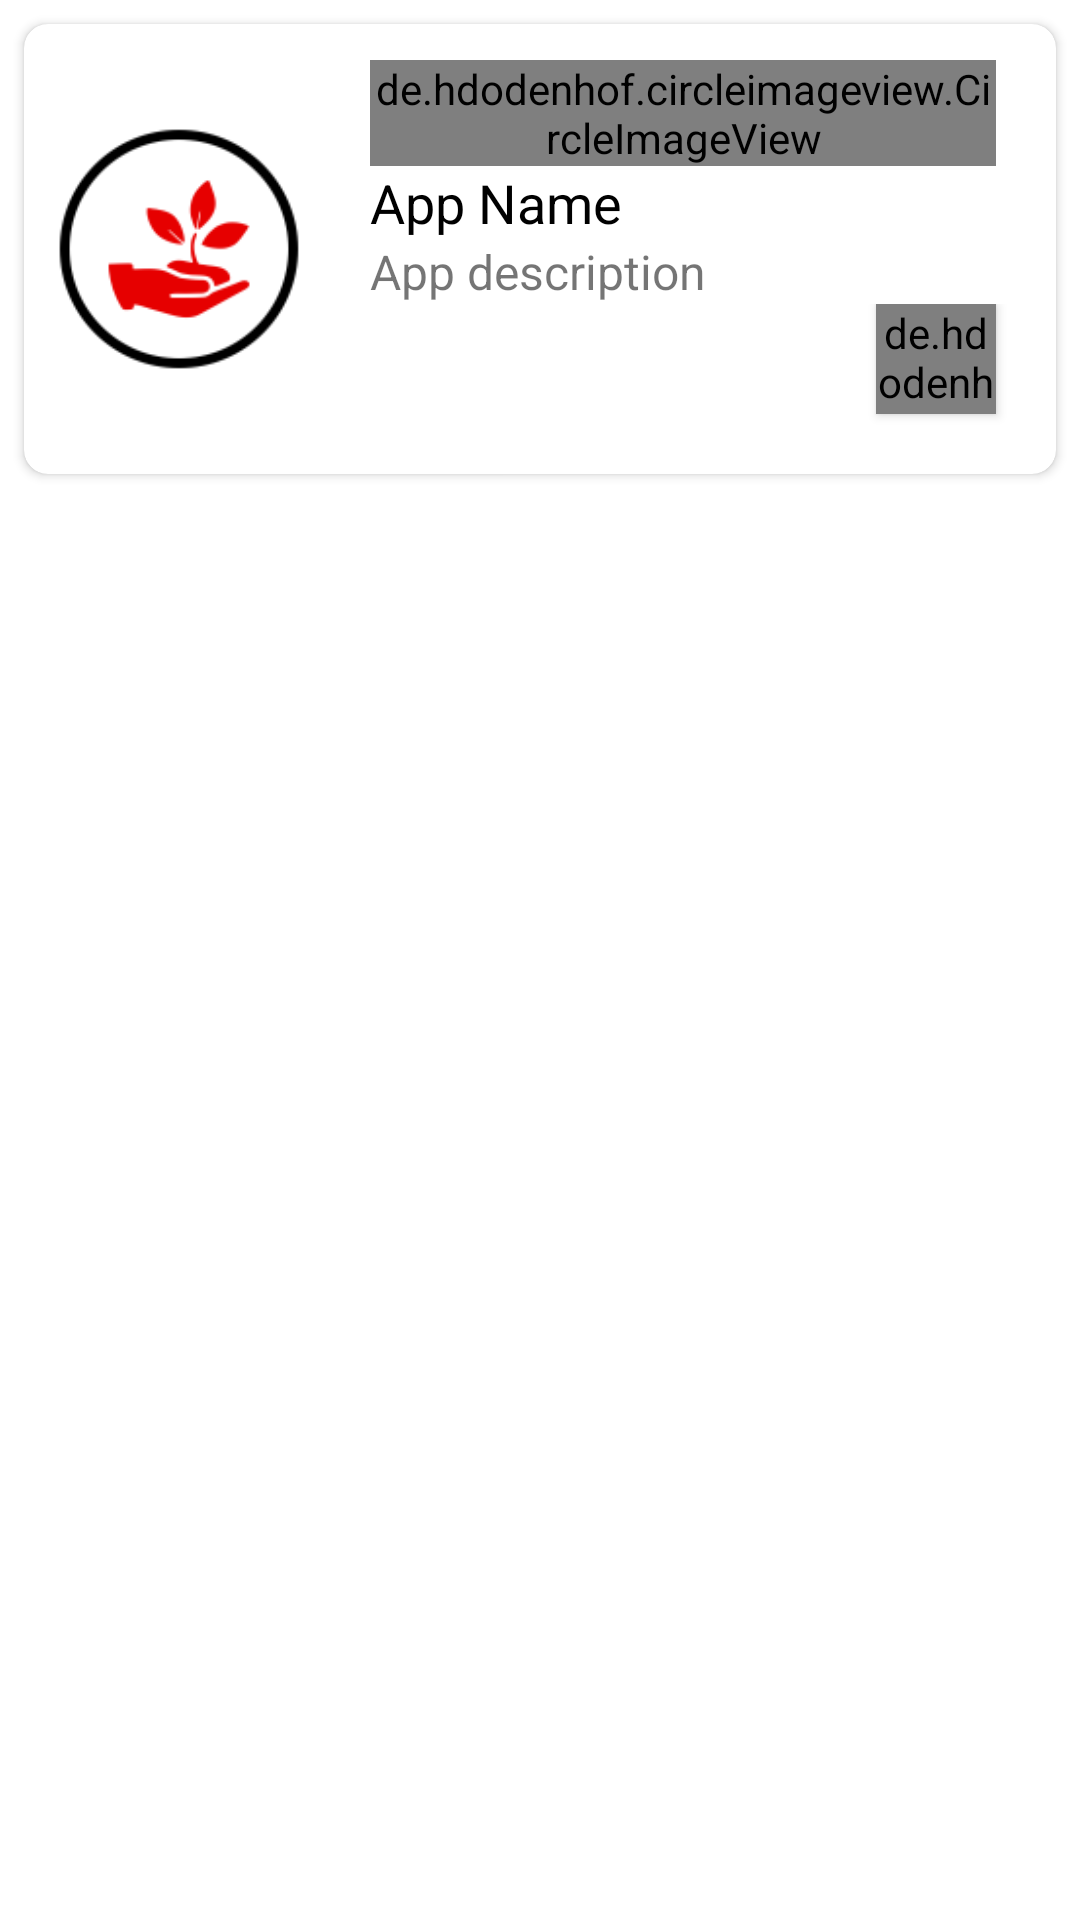

Write the Android layout XML for this screen, with the resource values it uses.
<!-- AndroidManifest.xml: application theme Theme.ClimateChange -->
<!-- res/layout/custom_resource_layout.xml -->
<?xml version="1.0" encoding="utf-8"?>
<RelativeLayout xmlns:android="http://schemas.android.com/apk/res/android"
    android:layout_width="match_parent"
    android:layout_height="wrap_content"
    xmlns:aap="http://schemas.android.com/apk/res-auto"
    xmlns:app="http://schemas.android.com/tools">

    <androidx.cardview.widget.CardView
        android:layout_width="match_parent"
        android:layout_height="wrap_content"
        aap:cardCornerRadius="8dp"
        app:cardBackgroundColor="@color/white"
        android:layout_margin="8dp">

        <LinearLayout
            android:layout_width="match_parent"
            android:layout_height="150dp"
            android:orientation="horizontal"
            android:weightSum="1">

            <ImageView
                android:id="@+id/resource_icon"
                android:layout_width="match_parent"
                android:layout_height="match_parent"
                android:src="@drawable/plantation"
                android:padding="10dp"
                android:layout_weight="0.7"/>

            <LinearLayout
                android:layout_width="match_parent"
                android:layout_height="match_parent"
                android:orientation="vertical"
                android:layout_margin="12dp"
                android:layout_weight="0.3">

                <de.hdodenhof.circleimageview.CircleImageView
                    android:layout_width="wrap_content"
                    android:layout_height="wrap_content"
                    android:layout_gravity="end"
                    android:layout_marginEnd="8dp"
                    android:src="@drawable/ic_baseline_info_24"
                    aap:civ_circle_background_color="@color/offblack"/>

                <TextView
                    android:id="@+id/resource_name"
                    android:layout_width="match_parent"
                    android:layout_height="wrap_content"
                    android:gravity="start"
                    android:textColor="@color/black"
                    android:singleLine="true"
                    android:textSize="18sp"
                    android:text="App Name"/>

                <TextView
                    android:id="@+id/resource_description"
                    android:layout_width="match_parent"
                    android:layout_height="wrap_content"
                    android:gravity="start"
                    android:maxLines="2"
                    android:textSize="16sp"
                    android:text="App description"/>

                <RelativeLayout
                    android:layout_width="match_parent"
                    android:layout_height="match_parent">

                    <de.hdodenhof.circleimageview.CircleImageView
                        android:layout_width="40dp"
                        android:layout_height="40dp"
                        android:layout_alignParentEnd="true"
                        android:layout_alignParentBottom="true"
                        android:layout_marginEnd="8dp"
                        android:layout_marginBottom="8dp"
                        android:elevation="2dp"
                        android:src="@drawable/ic_android"
                        aap:civ_circle_background_color="@color/offblack" />

                </RelativeLayout>

            </LinearLayout>

        </LinearLayout>

    </androidx.cardview.widget.CardView>

</RelativeLayout>
<!-- resources referenced by this layout -->
<resources>
  <color name="black">#FF000000</color>
  <color name="offblack">#292828</color>
  <color name="white">#FFFFFFFF</color>
  <!-- drawable plantation: png bitmap (drawable, 9867 bytes) -->
  <style name="Theme.ClimateChange" parent="Theme.MaterialComponents.Light.NoActionBar">
          
          <item name="colorPrimary">@color/purple_500</item>
          <item name="colorPrimaryVariant">@color/purple_700</item>
          <item name="colorOnPrimary">@color/white</item>
          
          <item name="colorSecondary">@color/teal_200</item>
          <item name="colorSecondaryVariant">@color/teal_700</item>
          <item name="colorOnSecondary">@color/white</item>
          
          <item name="android:statusBarColor" tools:targetApi="l">?attr/colorPrimaryVariant</item>
          
      </style>
  <color name="purple_500">#7FB77E</color>
  <color name="purple_700">#7FB77E</color>
  <color name="teal_200">#B1D7B4</color>
  <color name="teal_700">#FF018786</color>
</resources>
